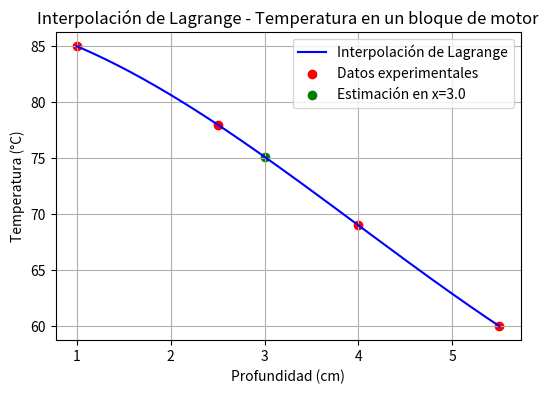

This chart was generated by the following Python code:
# -*- coding: utf-8 -*-
"""EJERCICIO_2_5_1.ipynb

Automatically generated by Colab.

Original file is located at
    https://colab.research.google.com/<link-removed>
"""

import numpy as np
import matplotlib.pyplot as plt

# Datos de profundidad (cm) y temperatura (°C)
x_points = np.array([1.0, 2.5, 4.0, 5.5])
y_points = np.array([85, 78, 69, 60])

# Función de interpolación de Lagrange
def lagrange_interpolation(x, x_points, y_points):
    n = len(x_points)
    result = 0
    for i in range(n):
        term = y_points[i]
        for j in range(n):
            if i != j:
                term *= (x - x_points[j]) / (x_points[i] - x_points[j])
        result += term
    return result

# a) Estimar la temperatura a una profundidad de 3.0 cm
x_eval = 3.0
y_eval = lagrange_interpolation(x_eval, x_points, y_points)
print(f"Temperatura estimada a una profundidad de {x_eval} cm: {y_eval:.2f} °C")

# b) Graficar la interpolación en el rango [1.0, 5.5]
x_values = np.linspace(1.0, 5.5, 200)
y_values = [lagrange_interpolation(x, x_points, y_points) for x in x_values]

# Gráfica
plt.figure(figsize=(6, 4))
plt.plot(x_values, y_values, label="Interpolación de Lagrange", color="blue")
plt.scatter(x_points, y_points, color="red", label="Datos experimentales")
plt.scatter(x_eval, y_eval, color="green", label=f"Estimación en x={x_eval}")
plt.xlabel("Profundidad (cm)")
plt.ylabel("Temperatura (°C)")
plt.title("Interpolación de Lagrange - Temperatura en un bloque de motor")
plt.legend()
plt.grid(True)
plt.savefig("interpolacion_temperatura_motor.png")
plt.show()